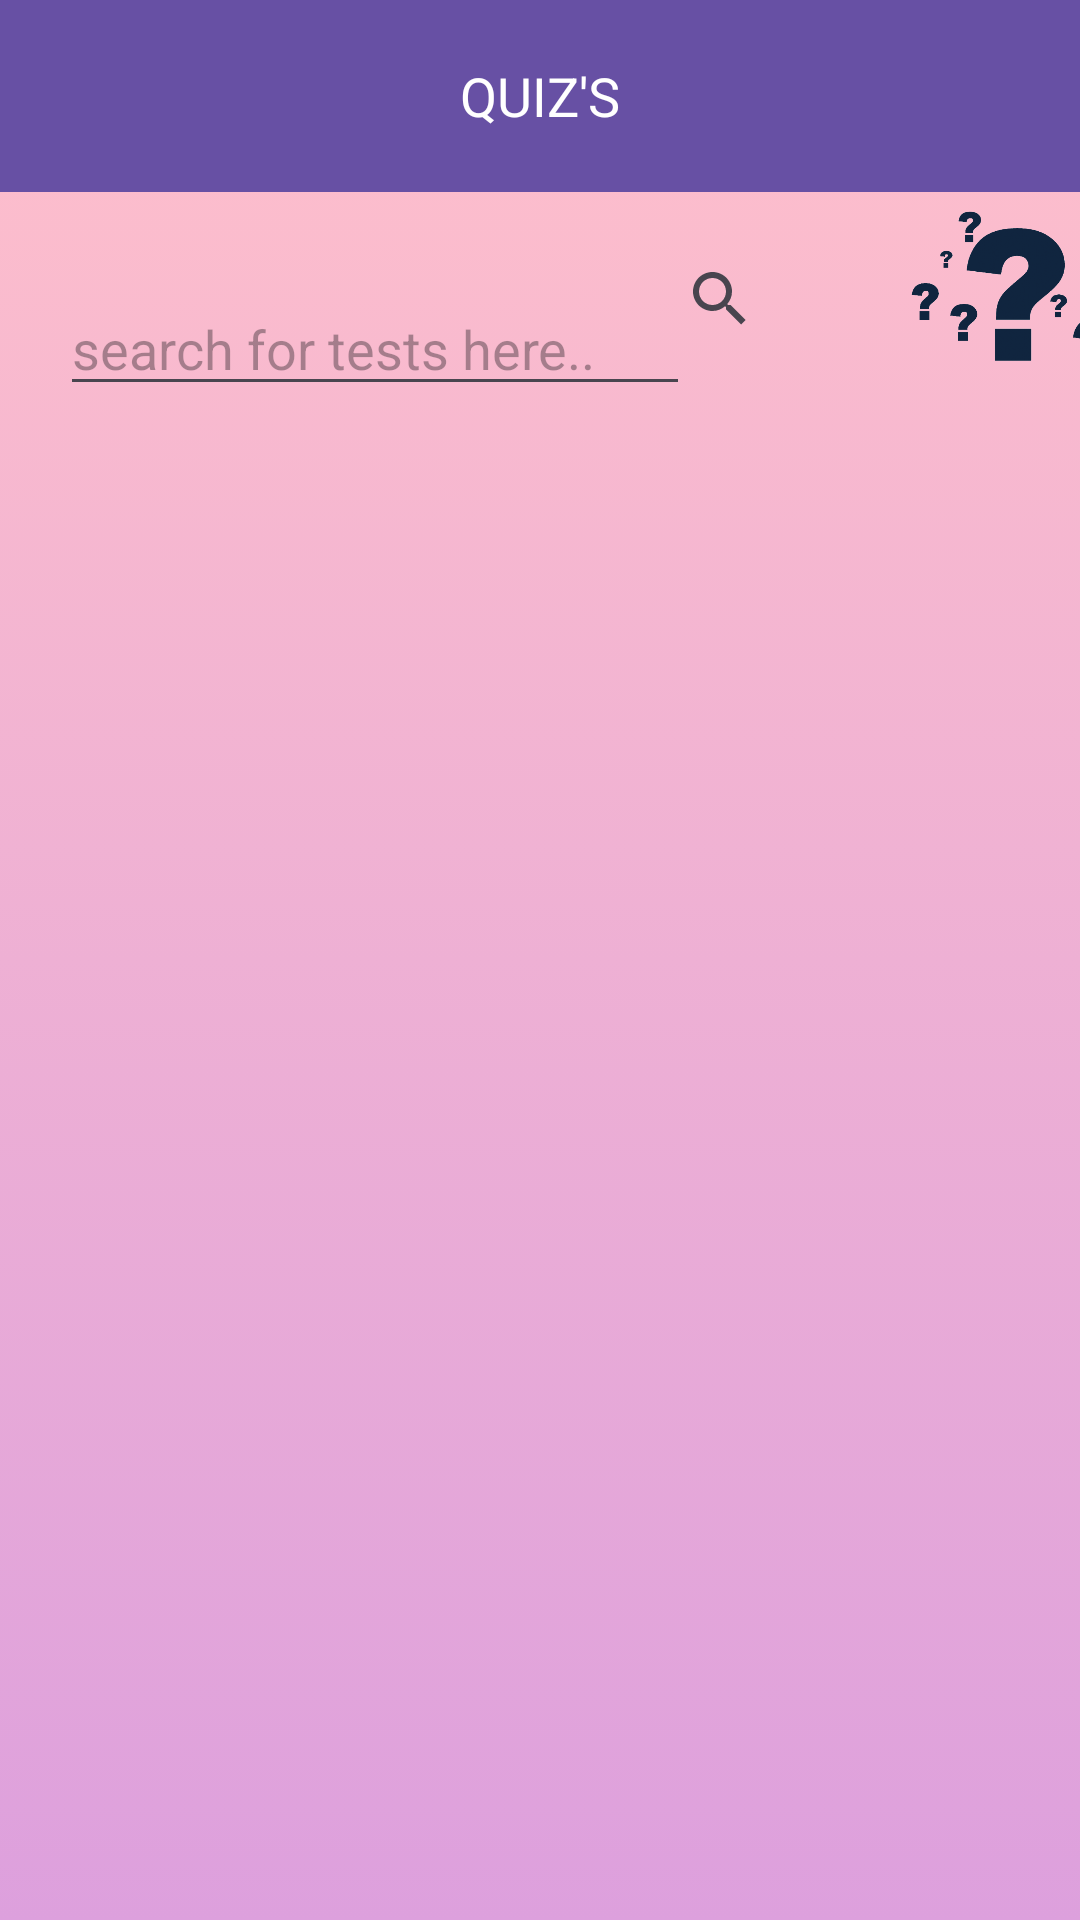

Write the Android layout XML for this screen, with the resource values it uses.
<!-- AndroidManifest.xml: application theme Theme.AndroidProject -->
<!-- res/layout/activity_main_test.xml -->
<?xml version="1.0" encoding="utf-8"?>
<LinearLayout xmlns:android="http://schemas.android.com/apk/res/android"
    xmlns:tools="http://schemas.android.com/tools"
    android:layout_width="match_parent"
    android:layout_height="match_parent"
    android:orientation="vertical"
    android:background="@drawable/background_violet"
    tools:context=".test_management.activities.MainTest">

    <LinearLayout
        android:layout_width="match_parent"
        android:layout_height="wrap_content"
        android:orientation="horizontal">

        <androidx.appcompat.widget.Toolbar
            android:id="@+id/toolbar"
            android:layout_width="match_parent"
            android:layout_height="?attr/actionBarSize"
            android:background="?attr/colorPrimary"
            android:elevation="4dp"
            android:minHeight="?attr/actionBarSize">

            

            <TextView
                android:id="@+id/toolbarTitle"
                android:layout_width="wrap_content"
                android:layout_height="wrap_content"
                android:layout_gravity="center"
                android:text="QUIZ'S"
                android:textColor="#fff"
                android:textSize="18sp"
                android:layout_marginStart="8dp"
                android:layout_marginLeft="8dp"
                android:layout_marginTop="12dp" />

            
            <ImageButton
                android:id="@+id/logoutButton"
                android:layout_width="wrap_content"
                android:layout_height="wrap_content"
                android:src="@drawable/baseline_logout_24"
                android:background="?attr/selectableItemBackgroundBorderless"
                android:layout_gravity="end"
                android:layout_marginEnd="8dp"
                android:layout_marginRight="8dp"
                android:layout_marginTop="12dp"/>

        </androidx.appcompat.widget.Toolbar>




    </LinearLayout>

    <LinearLayout
        android:layout_width="wrap_content"
        android:layout_height="wrap_content"
        android:orientation="horizontal"
        android:layout_marginLeft="20dp"
        >

        <EditText
            android:id="@+id/search"
            android:layout_width="210dp"
            android:layout_height="wrap_content"
            android:hint="search for tests here.."
            android:layout_marginTop="30dp"

            ></EditText>

        <SearchView
            android:layout_width="20dp"
            android:layout_height="match_parent"/>

        <ImageView
            android:id="@+id/logo"
            android:layout_width="100dp"
            android:layout_height="70dp"
            android:layout_marginLeft="40dp"

            android:src="@drawable/questions" />

    </LinearLayout>


    <androidx.recyclerview.widget.RecyclerView
        android:id="@+id/idTestyo"
        android:layout_width="match_parent"
        android:layout_height="match_parent"
         />


</LinearLayout>
<!-- resources referenced by this layout -->
<resources>
  <!-- drawable background_violet (drawable) -->
  <?xml version="1.0" encoding="utf-8"?>
  <selector xmlns:android="http://schemas.android.com/apk/res/android" >
  <item>
  <shape
      android:shape="rectangle">
      <gradient android:startColor="#DDA0DD" android:endColor="#FFC0CB" android:angle="90"></gradient>
  </shape>
  </item>
  </selector>
  <!-- drawable questions: png bitmap (drawable, 76213 bytes) -->
  <style name="Theme.AndroidProject" parent="Base.Theme.AndroidProject" />
  <style name="Base.Theme.AndroidProject" parent="Theme.Material3.DayNight.NoActionBar">
          
          
      </style>
</resources>
